Run: headless pygame with SDL's dummy video driver; simulated clock (each Clock.tick advances the game by its frame time, no real sleeping); random seed 0; keys injected as events and as key.get_pressed() state; no mouse input.
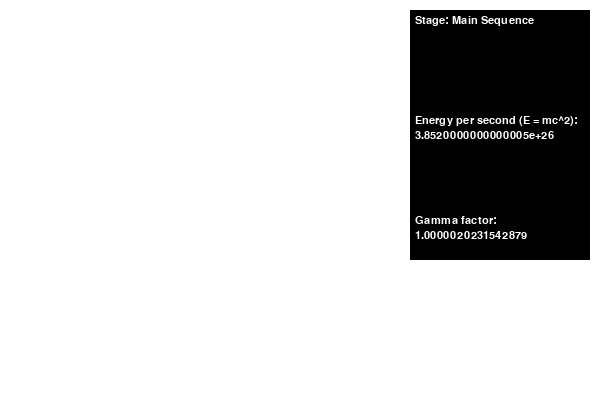
Frame 1 of 4 · flips 1–60 · no input
Frame 2 of 4 · flips 61–180 · tapped SPACE, RETURN · held RIGHT (→), D · screen unchanged from frame 1, image omitted
Frame 3 of 4 · flips 181–300 · held DOWN (↓), S · screen unchanged from frame 2, image omitted
Frame 4 of 4 · flips 301–420 · held LEFT (←), A, UP (↑), W · screen unchanged from frame 3, image omitted

The pygame program that drew these frames:

import pygame
import sys
import math

class chart:        

    # Initialize pygame
    pygame.init()
    
    def get_star_phase(age):
        """
        Determines the phase of a star's life based on its age.
        
        Parameters:
        age (float): The age of the star in billions of years.
        
        Returns:
        str: The phase of the star's life.
        """
        if age < 0.01:
            return "Protostar"
        elif age < 10:
            return "Main Sequence"
        elif age < 12:
            return "Red Giant"
        elif age < 14:
            return "Planetary Nebula"
        else:
            return "White Dwarf"
        
    
    """
    method to calculate energy produced per second with e=mc^2
    
    parameters:
    mass per second (kg)
    """
    def calculate_energy(mass):
        # Speed of light in meters per second
        c = 3 * 10**8
        # Energy formula
        energy = mass * c**2
        return energy
    
    """
    determines gamma factor

    parameters:
    mass (kg), radius (meters)

    returns: gamma factor
    """
    def calculate_gamma(mass, radius):
        c = 3 * 10**8
        gamma = 1 / math.sqrt(1 - (2 * 6.67 * 10**-11 * mass) / (radius * c**2))
        return gamma

    # Screen dimensions
    WIDTH, HEIGHT = 600,400

    # Colors
    WHITE = (255, 255, 255)
    BLACK = (0, 0, 0)

    # Create the screen
    screen = pygame.display.set_mode((WIDTH, HEIGHT))
    pygame.display.set_caption("Info chart or wtv")

    # Clock to control frame rate
    clock = pygame.time.Clock()

    # Square properties
    rectangle_base = 180
    rectangle_height = 250
    x, y = 410, 10

    # Font for labels
    font = pygame.font.Font(None, 16)  # Default font with size 36

    # Game loop
    running = True
    while running:
        # Event handling
        for event in pygame.event.get():
            if event.type == pygame.QUIT:
                running = False

        # Drawing
        screen.fill(WHITE)  # Clear the screen

        pygame.draw.rect(screen, BLACK, (x, y, rectangle_base, rectangle_height))

        # Create the label
        stage_label = font.render("Stage: " + get_star_phase(5), True, WHITE)  # Render text
        stage_label_rect = stage_label.get_rect(topleft=(x + 5, y + 5)) # stage label position
        energy_label = font.render("Energy per second (E = mc^2):", True, WHITE)
        energy_label_rect = energy_label.get_rect(topleft=(x + 5, y + 105)) # energy label position
        energy_result_label = font.render(str(calculate_energy(4.28*10**9)), True, WHITE)
        energy_result_label_rect = energy_result_label.get_rect(topleft=(x+5, y+120))
        time_dilation_label = font.render("Gamma factor:", True, WHITE)
        time_dilation_label_rect = time_dilation_label.get_rect(topleft=(x + 5, y + 205)) # time dilation label position
        gamma_result_label = font.render(str(calculate_gamma(1.9 * 10**30, 6.96 * 10**8)), True, WHITE)
        gamma_result_label_rect = energy_result_label.get_rect(topleft=(x+5, y+220))

        # Draw the label
        screen.blit(stage_label, stage_label_rect) 
        screen.blit(energy_label, energy_label_rect)
        screen.blit(energy_result_label, energy_result_label_rect)
        screen.blit(time_dilation_label, time_dilation_label_rect)
        screen.blit(gamma_result_label, gamma_result_label_rect)

        pygame.display.flip()  # Update the display
        clock.tick(60)  # Maintain 60 FPS

    # Quit pygame
    pygame.quit()
    sys.exit()
